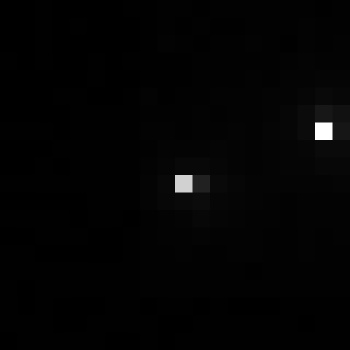

The file beside this chart, header and first rows:
, xmin, ymin, lat, lon, area, perimeter, max_nanowatts, min_nanowatts, moonlight_illumination, clear_sky_confidence, mean_nanowatts
0, 766, 2901, -4.037, -4.037, 1.0, 0.0, 39.14, 0.199, 11.81, 0.0, 0.8261
